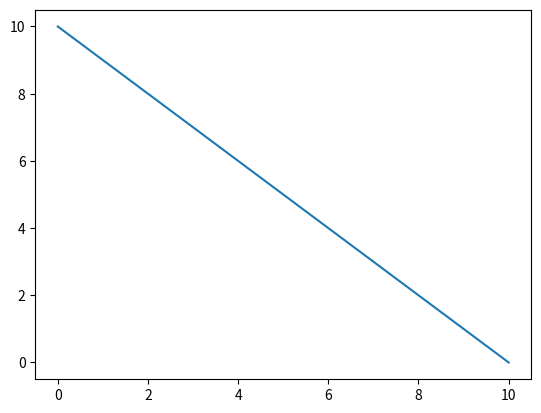

Write the Python code that produced this figure.
import numpy as np
import math
import matplotlib.pyplot as plt

print("test")

x = range(0, 11)
y =  range(10, -1, -1)

plt.plot(x, y)
plt.show()